9-way image classification set "diseases" from GitHub (RobertMercieca/Dissertation); label vocabulary: apple apple scab, apple cedar apple rust, apple healthy, grape black rot, grape esca black measles, grape healthy, potato early blight, potato late blight, potato healthy.

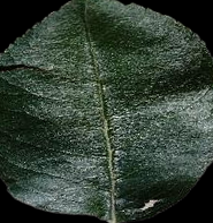
Label: apple healthy

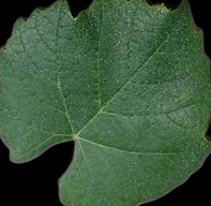
Label: grape healthy

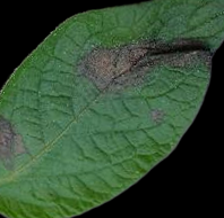
Label: potato late blight

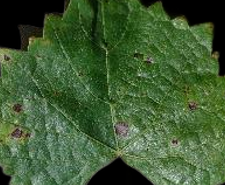
Label: grape black rot

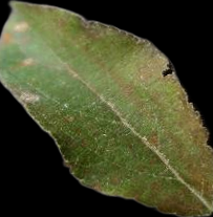
Label: apple cedar apple rust

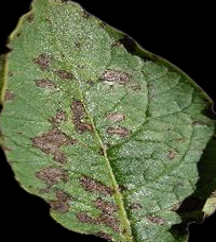
Label: potato early blight
